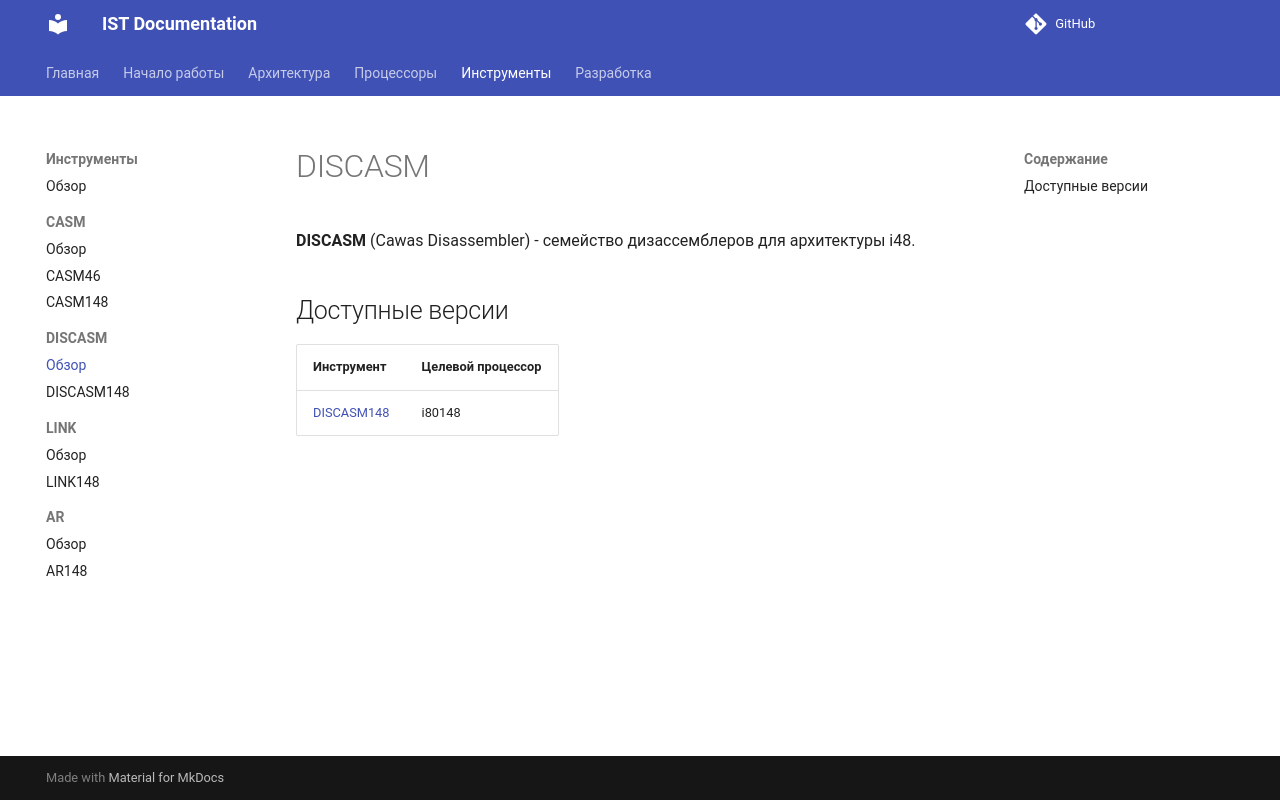

repository: TheCawa/IST · page: tools/discasm/index.html · generator: mkdocs

# DISCASM

**DISCASM** (Cawas Disassembler) - семейство дизассемблеров для архитектуры i48.

## Доступные версии

| Инструмент | Целевой процессор |
|------------|-------------------|
| [DISCASM148](discasm148.md) | i80148 |
